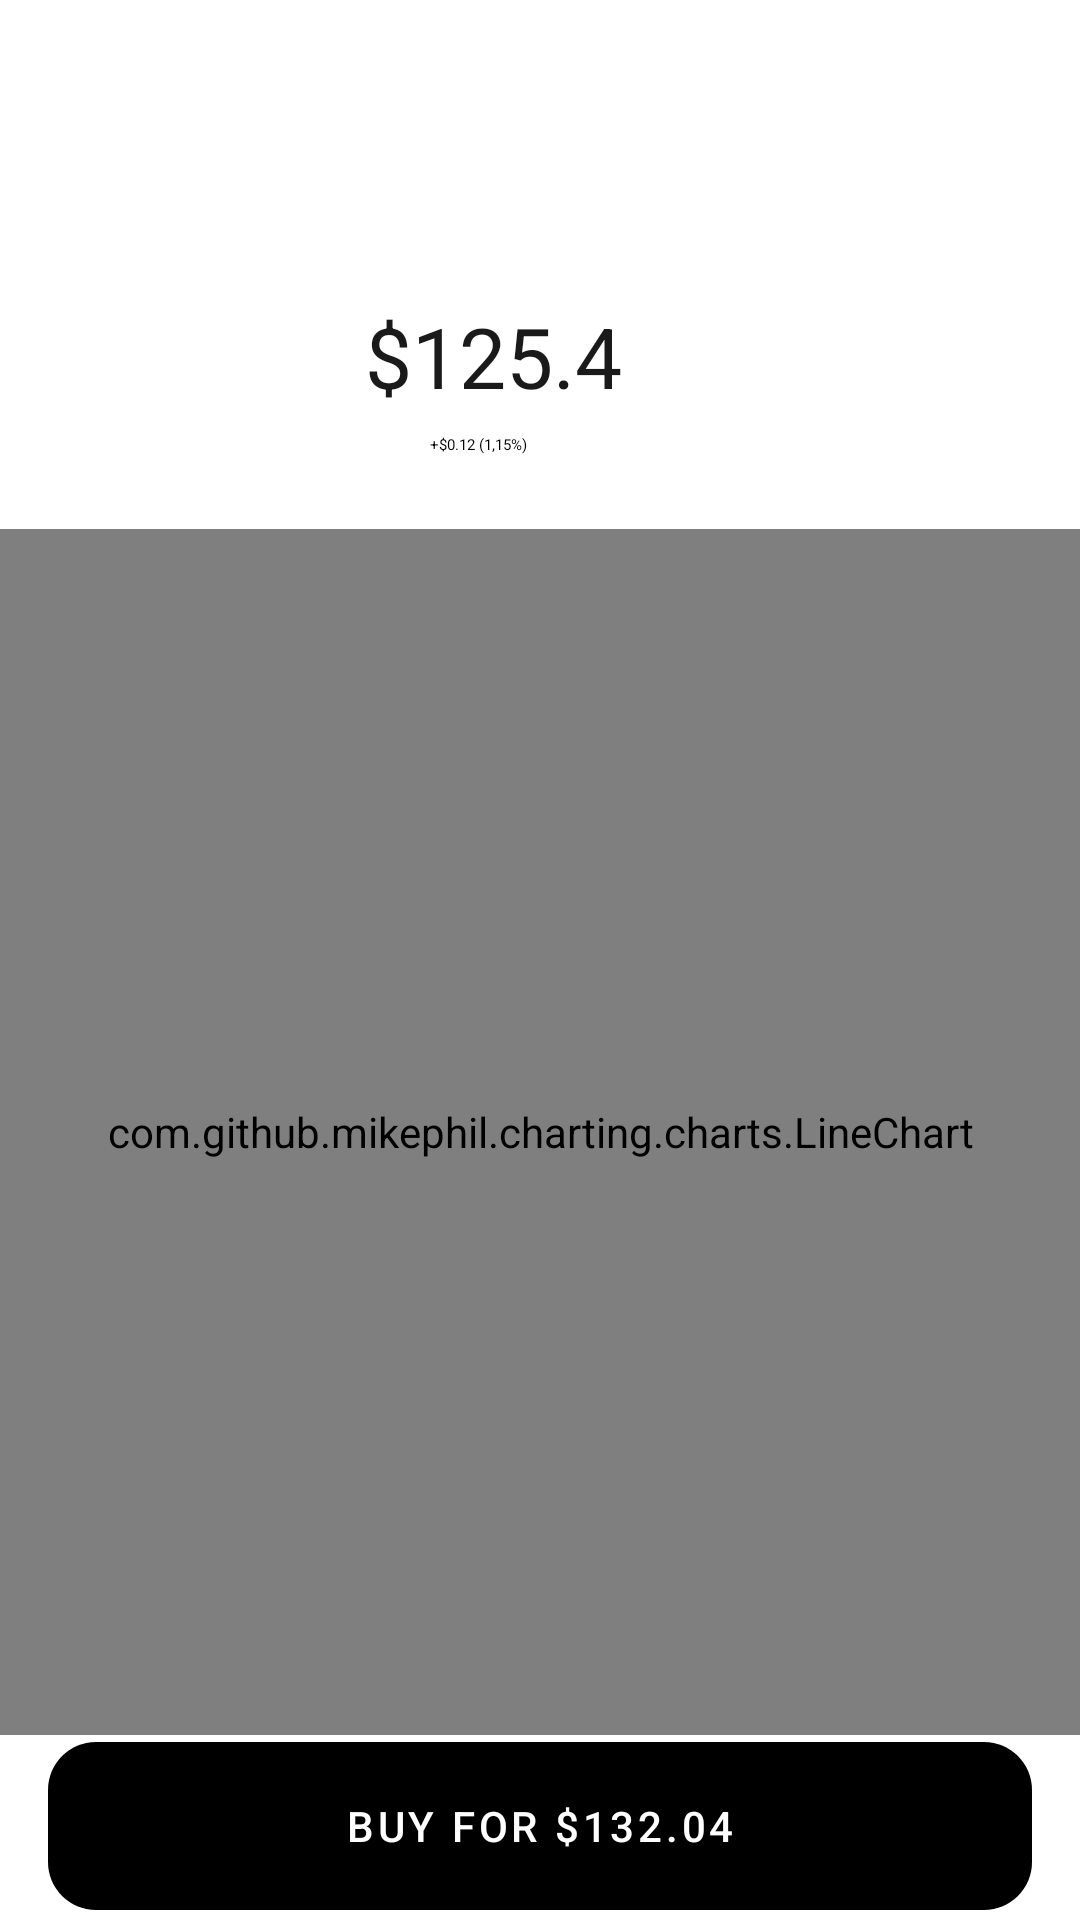

Layout XML and referenced resources for this Android screen:
<!-- AndroidManifest.xml: application theme Theme.Investments -->
<!-- res/layout/activity_detail.xml -->
<?xml version="1.0" encoding="utf-8"?>
<androidx.constraintlayout.widget.ConstraintLayout xmlns:android="http://schemas.android.com/apk/res/android"
    xmlns:app="http://schemas.android.com/apk/res-auto"
    xmlns:tools="http://schemas.android.com/tools"
    android:layout_height="match_parent"
    android:layout_width="match_parent">

    

    <TextView
        android:id="@+id/currentPrice"
        android:layout_width="wrap_content"
        android:layout_height="wrap_content"
        android:layout_alignParentTop="true"
        android:layout_centerHorizontal="true"
        android:layout_marginTop="100dp"
        android:gravity="center_horizontal|top"
        android:lineSpacingExtra="0sp"
        android:text="$125.4"
        android:textAppearance="@style/current_price"
        android:textSize="28sp"
        app:layout_constraintEnd_toEndOf="parent"
        app:layout_constraintHorizontal_bias="0.444"
        app:layout_constraintStart_toStartOf="parent"
        app:layout_constraintTop_toTopOf="parent" />

    
    <TextView
        android:id="@+id/changePrice"
        android:layout_width="wrap_content"
        android:layout_height="wrap_content"
        android:layout_alignParentTop="true"
        android:layout_centerHorizontal="true"
        android:layout_marginTop="8dp"
        android:gravity="center_horizontal|top"
        android:lineSpacingExtra="1sp"
        android:text="+$0.12 (1,15%)"
        android:textAppearance="@style/day_delta"
        android:translationY="-0.69sp"
        app:layout_constraintEnd_toEndOf="parent"
        app:layout_constraintHorizontal_bias="0.437"
        app:layout_constraintStart_toStartOf="parent"
        app:layout_constraintTop_toBottomOf="@+id/currentPrice" />

    <com.github.mikephil.charting.charts.LineChart
        android:id="@+id/lineChart"
        android:layout_width="match_parent"
        android:layout_height="402dp"
        android:layout_marginTop="24dp"
        android:padding="9dp"
        app:layout_constraintTop_toBottomOf="@+id/changePrice"
        tools:layout_editor_absoluteX="0dp" >

    </com.github.mikephil.charting.charts.LineChart>


    <com.google.android.material.button.MaterialButton
        android:id="@+id/buy_button"
        android:layout_width="wrap_content"
        android:layout_height="56dp"
        android:background="@drawable/button"
        android:text="Buy for $132.04"
        android:textColor="#FFFFFF"
        app:backgroundTint="#000000"
        app:cornerRadius="32dp"
        app:layout_constraintBottom_toBottomOf="parent"
        app:layout_constraintEnd_toEndOf="parent"
        app:layout_constraintHorizontal_bias="0.496"
        app:layout_constraintStart_toStartOf="parent"
        app:layout_constraintTop_toBottomOf="@+id/lineChart"
        app:layout_constraintVertical_bias="0.416"
        app:strokeColor="@color/white" />


</androidx.constraintlayout.widget.ConstraintLayout>
<!-- resources referenced by this layout -->
<resources>
  <color name="white">#FFFFFFFF</color>
  <!-- drawable button (drawable) -->
  <?xml version="1.0" encoding="utf-8"?>
  <vector
      xmlns:android="http://schemas.android.com/apk/res/android"
      xmlns:aapt="http://schemas.android.com/aapt"
      android:width="328dp"
      android:height="56dp"
      android:viewportWidth="328"
      android:viewportHeight="56"
      >
  
      <group>
  
          <clip-path
              android:pathData="M16 0H312C320.837 0 328 7.16344 328 16V40C328 48.8366 320.837 56 312 56H16C7.16344 56 0 48.8366 0 40V16C0 7.16344 7.16344 0 16 0Z"
              />
  
          <path
              android:pathData="M0 0V56H328V0"
              android:fillColor="#1A1A1A"
              />
  
      </group>
  
  </vector>
  <style name="current_price">
          <item name="fontFamily">Montserrat</item>
          <item name="android:textSize">
              18sp
          </item>
          <item name="android:textColor">
              #1A1A1A
          </item>
      </style>
  <style name="Theme.Investments" parent="Theme.MaterialComponents.DayNight.DarkActionBar">
          
          <item name="colorPrimary">@color/black</item>
          <item name="colorPrimaryVariant">@color/black</item>
          <item name="colorOnPrimary">@color/black</item>
          
          <item name="colorSecondary">@color/gray</item>
          <item name="colorSecondaryVariant">@color/black</item>
          <item name="colorOnSecondary">@color/black</item>
          
          <item name="android:statusBarColor" tools:targetApi="l">?attr/colorPrimaryVariant</item>
          
      </style>
  <color name="black">#FF000000</color>
  <color name="gray">#D8D6D5</color>
</resources>
